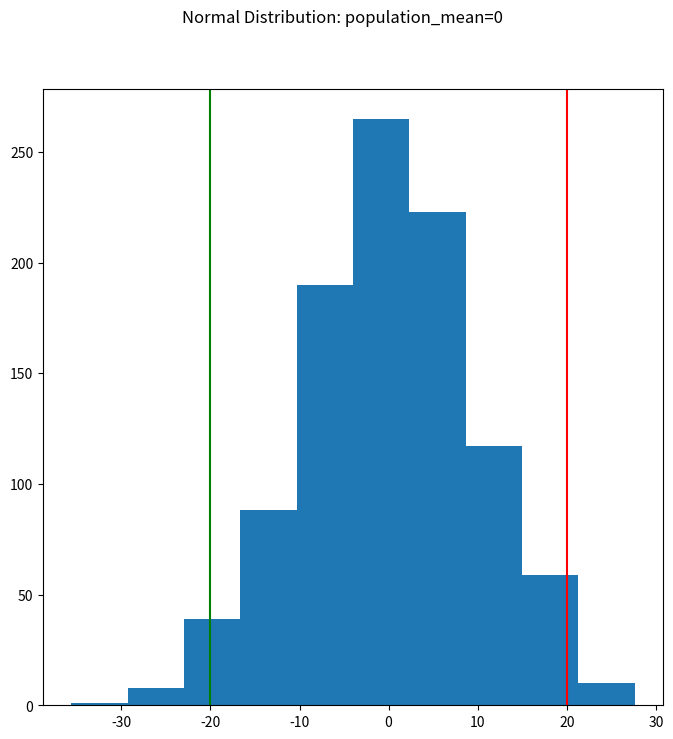

This chart was generated by the following Python code:
import numpy as np
from matplotlib import pyplot as plt


def pvalue_101(mu, sigma, samp_size, samp_mean=0, deltam=0):
    np.random.seed(1234)
    s1 = np.random.normal(mu, sigma, samp_size)
    if samp_mean > 0:
        outliers = float(len(s1[s1>samp_mean])*100)/float(len(s1))
        print('Percentage of numbers larger than {} is {}%'.format(samp_mean, outliers))
    if deltam == 0:
        deltam = abs(mu-samp_mean)
    if deltam > 0 :
        outliers = (float(len(s1[s1>(mu+deltam)]))
                    +float(len(s1[s1<(mu-deltam)])))*100.0/float(len(s1))
        print('Percentage of numbers further than the population mean of {} by +/-{} is {}%'.format(mu, deltam, outliers))

    fig, ax = plt.subplots(figsize=(8,8))
    fig.suptitle('Normal Distribution: population_mean={}'.format(mu) )
    plt.hist(s1)
    plt.axvline(x=mu+deltam, color='red')
    plt.axvline(x=mu-deltam, color='green')
    plt.show()


if __name__ == "__main__":
    mu = 0
    sigma = 10
    samp_size = 1000
    samp_mean = 20
    pvalue_101(mu=mu, sigma=sigma, samp_size=samp_size, samp_mean=samp_mean)
